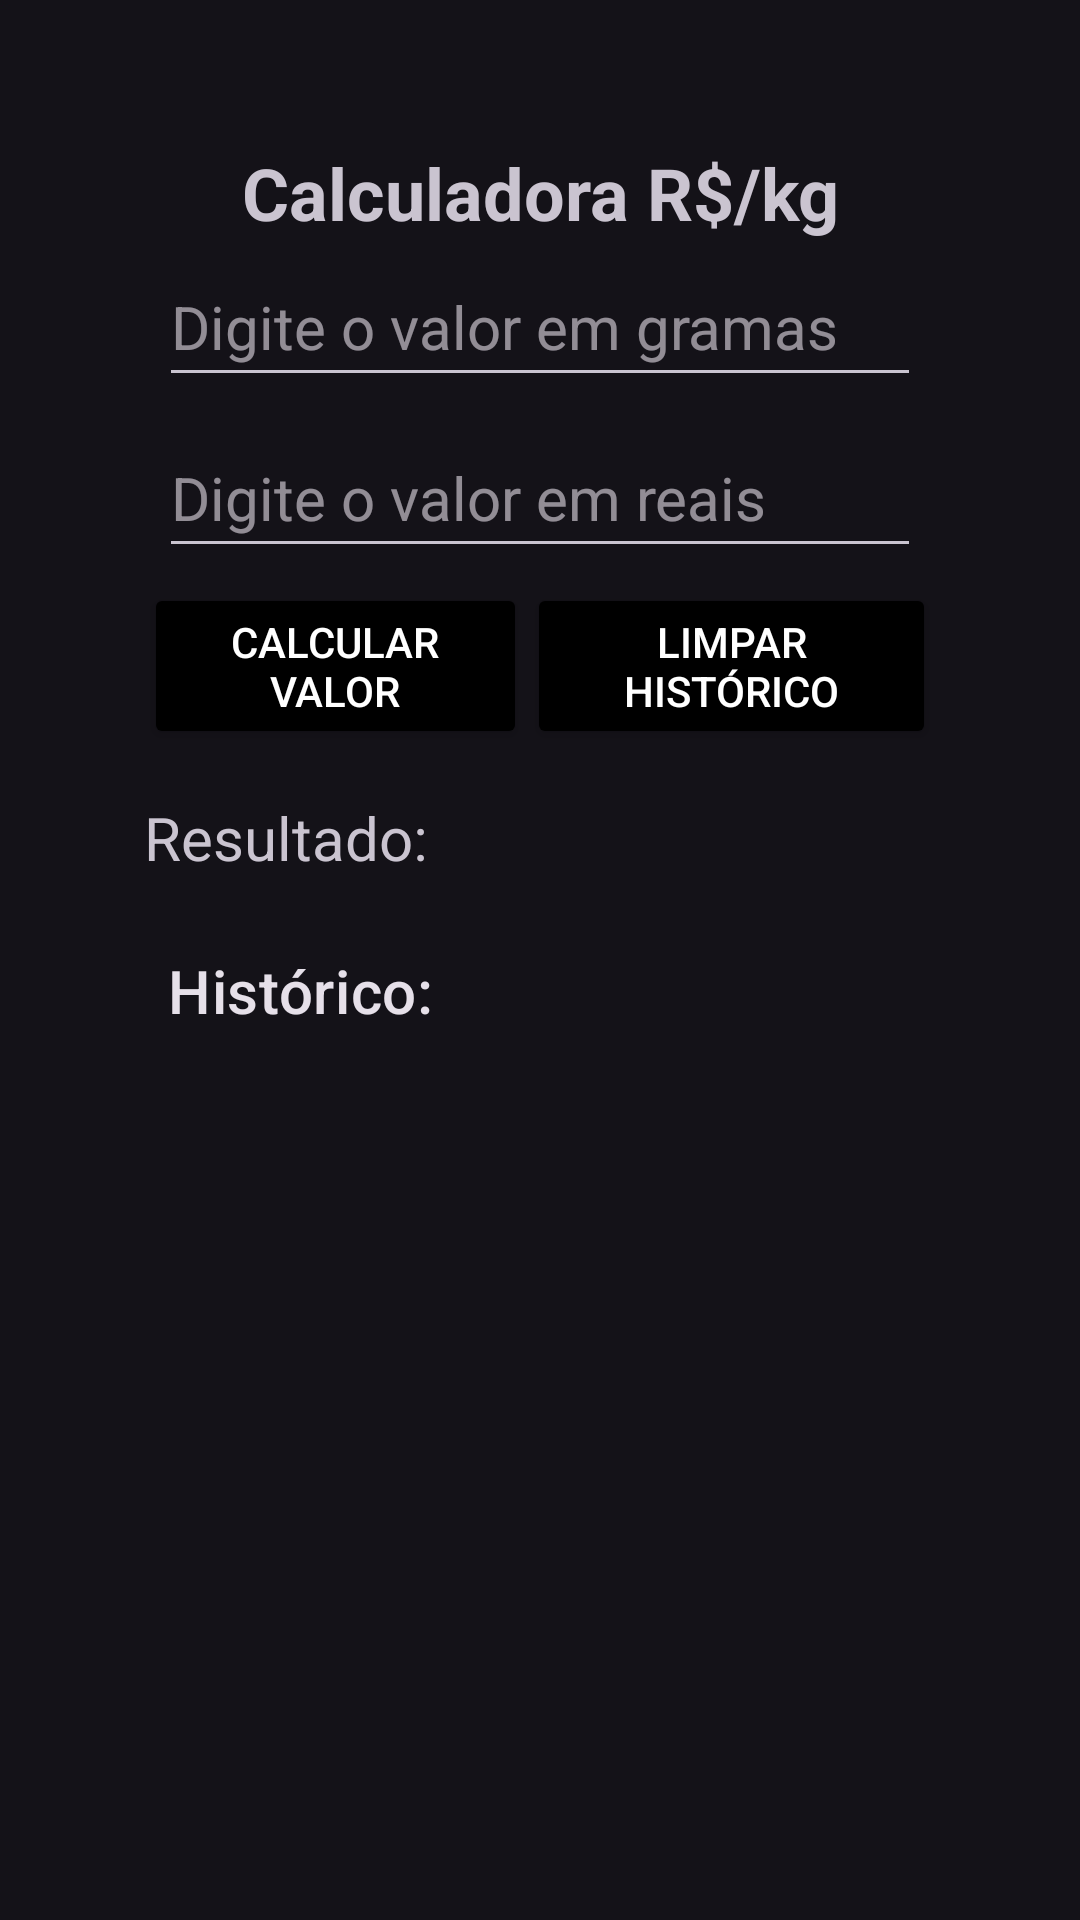

Here is an Android app screen rendered from its layout file. Give the layout XML and the strings, colors and styles it references.
<!-- AndroidManifest.xml: activity theme Theme.MinhasFerramentas -->
<!-- res/layout/activity_regra_tres.xml -->
<?xml version="1.0" encoding="utf-8"?>
<RelativeLayout xmlns:android="http://schemas.android.com/apk/res/android"
    xmlns:app="http://schemas.android.com/apk/res-auto"
    android:orientation="vertical"
    android:padding="16dp"
    android:layout_width="match_parent"
    android:layout_height="match_parent">

    <FrameLayout
        android:layout_width="match_parent"
        android:layout_height="match_parent"
        android:padding="16dp"
        android:gravity="center">

        <LinearLayout
            android:orientation="vertical"
            android:padding="16dp"
            android:layout_width="match_parent"
            android:layout_height="match_parent">

            <TextView
                android:id="@+id/tv_telaregradetres"
                android:layout_width="match_parent"
                android:layout_height="wrap_content"
                android:text="Calculadora R$/kg"
                android:textAlignment="center"
                android:textSize="24sp"
                android:textStyle="bold" />

            <EditText
                android:id="@+id/valorA"
                android:hint="Digite o valor em gramas"
                android:inputType="numberDecimal"
                android:layout_width="match_parent"
                android:layout_height="wrap_content"
                android:layout_margin="5dp"
                android:paddingBottom="10dp"
                android:textSize="20sp" />

            <EditText
                android:id="@+id/valorB"
                android:hint="Digite o valor em reais"
                android:inputType="numberDecimal"
                android:layout_width="match_parent"
                android:layout_height="wrap_content"
                android:layout_margin="5dp"
                android:paddingBottom="10dp"
                android:textSize="20sp"/>


            <FrameLayout
                android:layout_width="match_parent"
                android:layout_height="wrap_content">

                <LinearLayout
                    android:layout_width="match_parent"
                    android:layout_height="match_parent"
                    android:orientation="horizontal">

                    <Button
                        android:id="@+id/btnCalcular"
                        android:layout_width="wrap_content"
                        android:layout_height="wrap_content"
                        android:backgroundTint="@color/black"
                        android:text="Calcular Valor"
                        android:textColor="@color/white"
                        android:layout_weight="1"
                        />

                    <Button
                        android:id="@+id/btnLimparHistorico"
                        android:layout_width="wrap_content"
                        android:layout_height="wrap_content"
                        android:text="Limpar Histórico"
                        android:textColor="@color/white"
                        android:backgroundTint="@color/black"
                        android:layout_weight="1"
                        />
                </LinearLayout>

            </FrameLayout>


            <TextView
                android:id="@+id/txtResultado"
                android:layout_width="match_parent"
                android:layout_height="wrap_content"
                android:layout_marginTop="16dp"
                android:text="Resultado: "
                android:textSize="20sp" />

            <ScrollView
                android:layout_width="match_parent"
                android:layout_height="wrap_content"
                android:layout_marginTop="16dp"
                app:layout_constraintTop_toBottomOf="@+id/txtResultado"
                app:layout_constraintStart_toStartOf="parent"
                app:layout_constraintEnd_toEndOf="parent"
                app:layout_constraintBottom_toBottomOf="parent">

                <TextView
                    android:id="@+id/txtHistorico"
                    android:layout_width="match_parent"
                    android:layout_height="wrap_content"
                    android:padding="8dp"
                    android:text="Histórico:"
                    android:textAppearance="?attr/textAppearanceListItem"
                    android:textSize="20sp"/>
            </ScrollView>


        </LinearLayout>
    </FrameLayout>
</RelativeLayout>
<!-- resources referenced by this layout -->
<resources>
  <style name="Theme.MinhasFerramentas" parent="Base.Theme.MinhasFerramentas" />
  <style name="Base.Theme.MinhasFerramentas" parent="Theme.Material3.Dark.NoActionBar">
          
          
      </style>
  <!-- not gathered from this repository: default colours our renderer supplied (Android Studio template values) -->
  <color name="black">#FF000000</color>
  <color name="white">#FFFFFFFF</color>
</resources>
